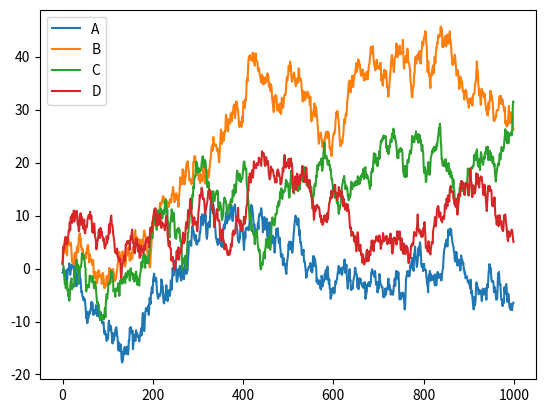

The script that saved this image:
# coding=utf-8
import pandas as pd
import numpy as np
import matplotlib.pyplot as plt

#print(np.random.randn(1000))

data = pd.Series(np.random.randn(2), index=np.arange(2))
data = pd.DataFrame(np.random.randn(1000, 4), index=np.arange(1000), columns=list("ABCD"))
#data = data.cumsum()
print(data.head());
data = data.cumsum()
# plot methods
# bar, hist, box, kde, area, hexbin, pie
data.plot()
plt.show()

